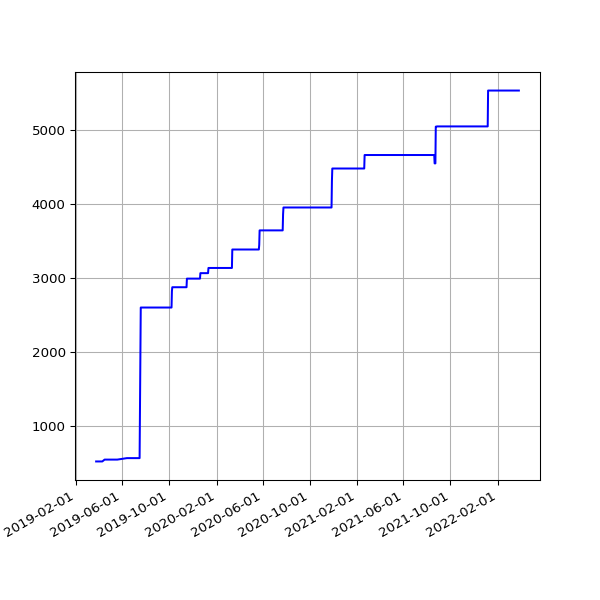

The file beside this chart, header and first rows:
date, value
2019-03-25 06:50:58 +0000, 525
2019-03-28 07:47:59 +0000, 525
2019-04-01 07:40:45 +0100, 525
2019-04-04 06:42:25 +0100, 525
2019-04-07 06:51:48 +0100, 525
2019-04-10 06:56:15 +0100, 525
2019-04-16 11:24:05 +0100, 550
2019-04-19 07:16:50 +0100, 550
2019-04-22 07:00:26 +0100, 550
2019-05-01 07:20:31 +0100, 550
2019-05-04 07:15:27 +0100, 550
2019-05-07 07:29:37 +0100, 550
2019-05-10 07:10:29 +0100, 550
2019-05-13 07:01:24 +0100, 550
2019-05-16 07:14:22 +0100, 550
2019-05-19 06:46:07 +0100, 550
2019-06-13 07:03:22 +0100, 570
2019-06-16 06:39:01 +0100, 570
2019-06-19 06:09:05 +0100, 570
2019-06-22 06:26:55 +0100, 570
2019-06-25 06:11:17 +0100, 570
2019-07-01 06:48:57 +0100, 570
2019-07-04 07:07:36 +0100, 570
2019-07-07 06:57:19 +0100, 570
2019-07-10 06:59:56 +0100, 570
2019-07-13 07:03:15 +0100, 570
2019-07-16 06:54:44 +0100, 570
2019-07-19 07:03:46 +0100, 2602
2019-07-22 07:26:34 +0100, 2602
2019-07-25 07:25:18 +0100, 2602
2019-07-28 08:06:14 +0100, 2602
2019-07-31 06:33:09 +0100, 2602
2019-08-01 07:04:31 +0100, 2602
2019-08-02 06:25:51 +0100, 2602
2019-08-03 06:23:45 +0100, 2602
2019-08-04 07:18:53 +0100, 2602
2019-08-05 06:13:25 +0100, 2602
2019-08-06 06:32:26 +0100, 2602
2019-08-07 06:38:59 +0100, 2602
2019-08-08 07:16:43 +0100, 2602
2019-08-09 06:20:39 +0100, 2602
2019-08-10 06:22:40 +0100, 2602
2019-08-11 07:18:29 +0100, 2602
2019-08-12 06:37:47 +0100, 2602
2019-08-13 08:02:12 +0100, 2602
2019-08-14 07:07:20 +0100, 2602
2019-08-15 06:48:04 +0100, 2602
2019-08-16 07:13:46 +0100, 2602
2019-08-17 06:01:35 +0100, 2602
2019-08-18 06:19:27 +0100, 2602
2019-08-19 07:12:43 +0100, 2602
2019-08-20 06:47:37 +0100, 2602
2019-08-21 06:59:05 +0100, 2602
2019-08-22 06:43:16 +0100, 2602
2019-08-23 06:29:29 +0100, 2602
2019-08-24 07:02:29 +0100, 2602
2019-08-25 07:23:01 +0100, 2602
2019-08-26 06:38:40 +0100, 2602
2019-08-27 06:06:19 +0100, 2602
2019-08-28 06:24:25 +0100, 2602
... 915 more rows
